Run: headless pygame with SDL's dummy video driver; simulated clock (each Clock.tick advances the game by its frame time, no real sleeping); random seed 0; keys injected as events and as key.get_pressed() state; no mouse input.
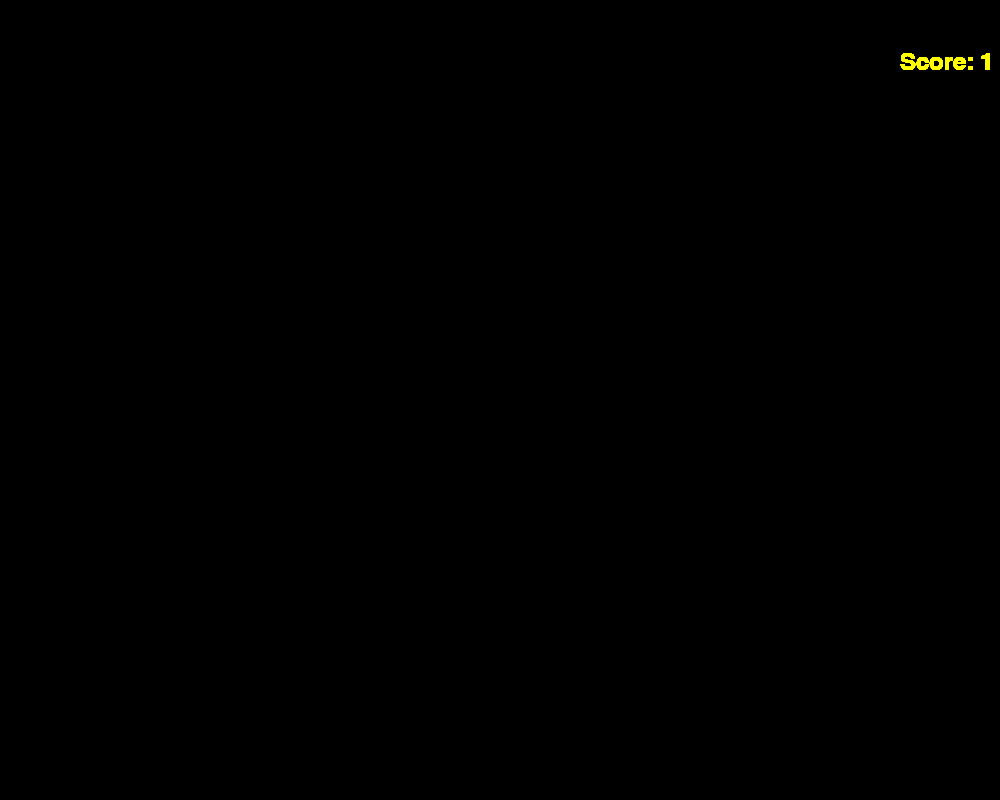
Frame 1 of 4 · flips 1–60 · no input
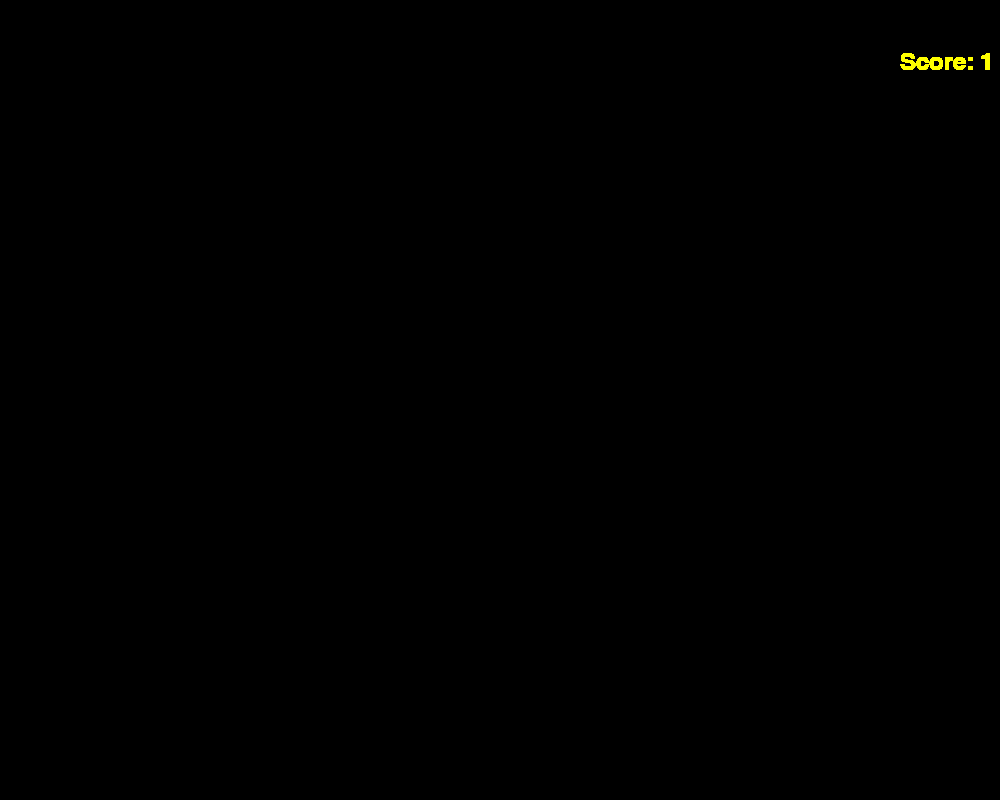
Frame 2 of 4 · flips 61–180 · tapped SPACE, RETURN · held RIGHT (→), D
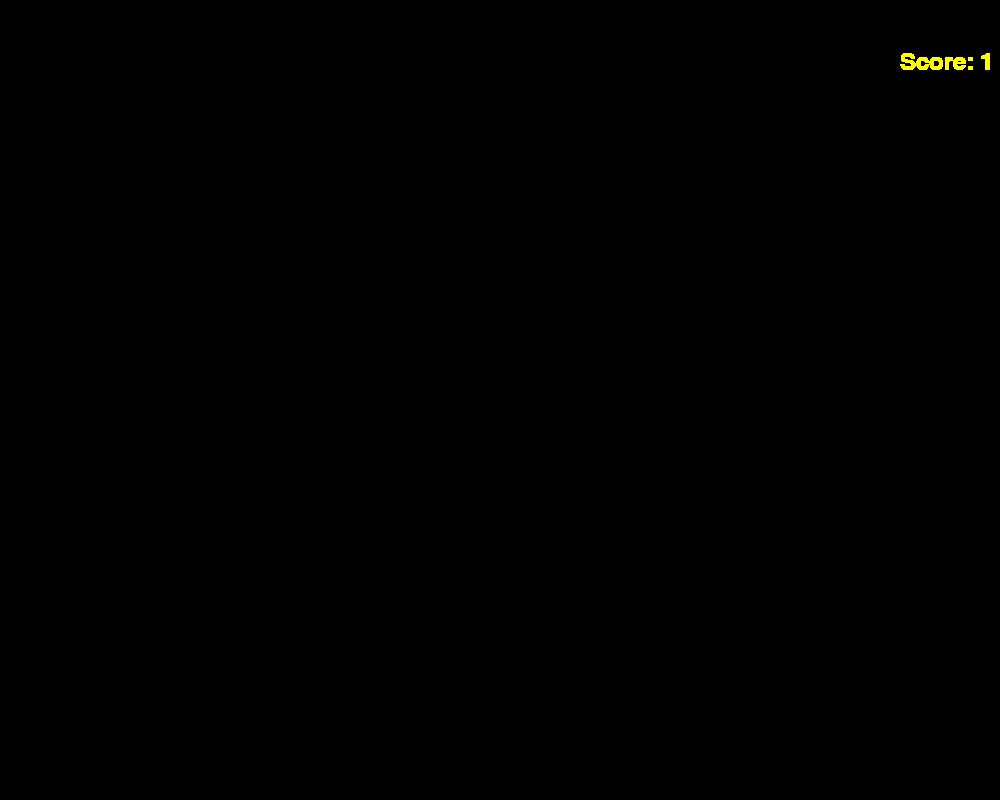
Frame 3 of 4 · flips 181–300 · held DOWN (↓), S
Frame 4 of 4 · flips 301–420 · held LEFT (←), A, UP (↑), W · screen unchanged from frame 3, image omitted

The pygame program that drew these frames:

import pygame as pg
import sys

#### from pygame.locals import * - чтобы меньше писать


pg.init()

### ЭКРАН
W = 1000  # ширина
H = 800  # высота
sc = pg.display.set_mode((W, H))  # длина высота окна

# FPS
FPS = 60
clock = pg.time.Clock()
count = 1 # кол-во съеденных яблок
while True:
    clock.tick(FPS)  # задержка


    for i in pg.event.get():  # в пг из папки ивент фн гет, присваиает перем зн
        if i.type == pg.QUIT:
            sys.exit()  # кнц
    f1 = pg.font.Font(None, 36) # выводит на экран надпись 'Score:'
    text1 = f1.render('Score:', True, (255, 255, 0))
    sc.blit(text1, (900, 50))
    f2 = pg.font.Font(None, 36)
    text2 = f2.render(str(count), True, (255, 255, 0))
    sc.blit(text2, (980, 50))



    pg.display.update()  # обновление экрана
